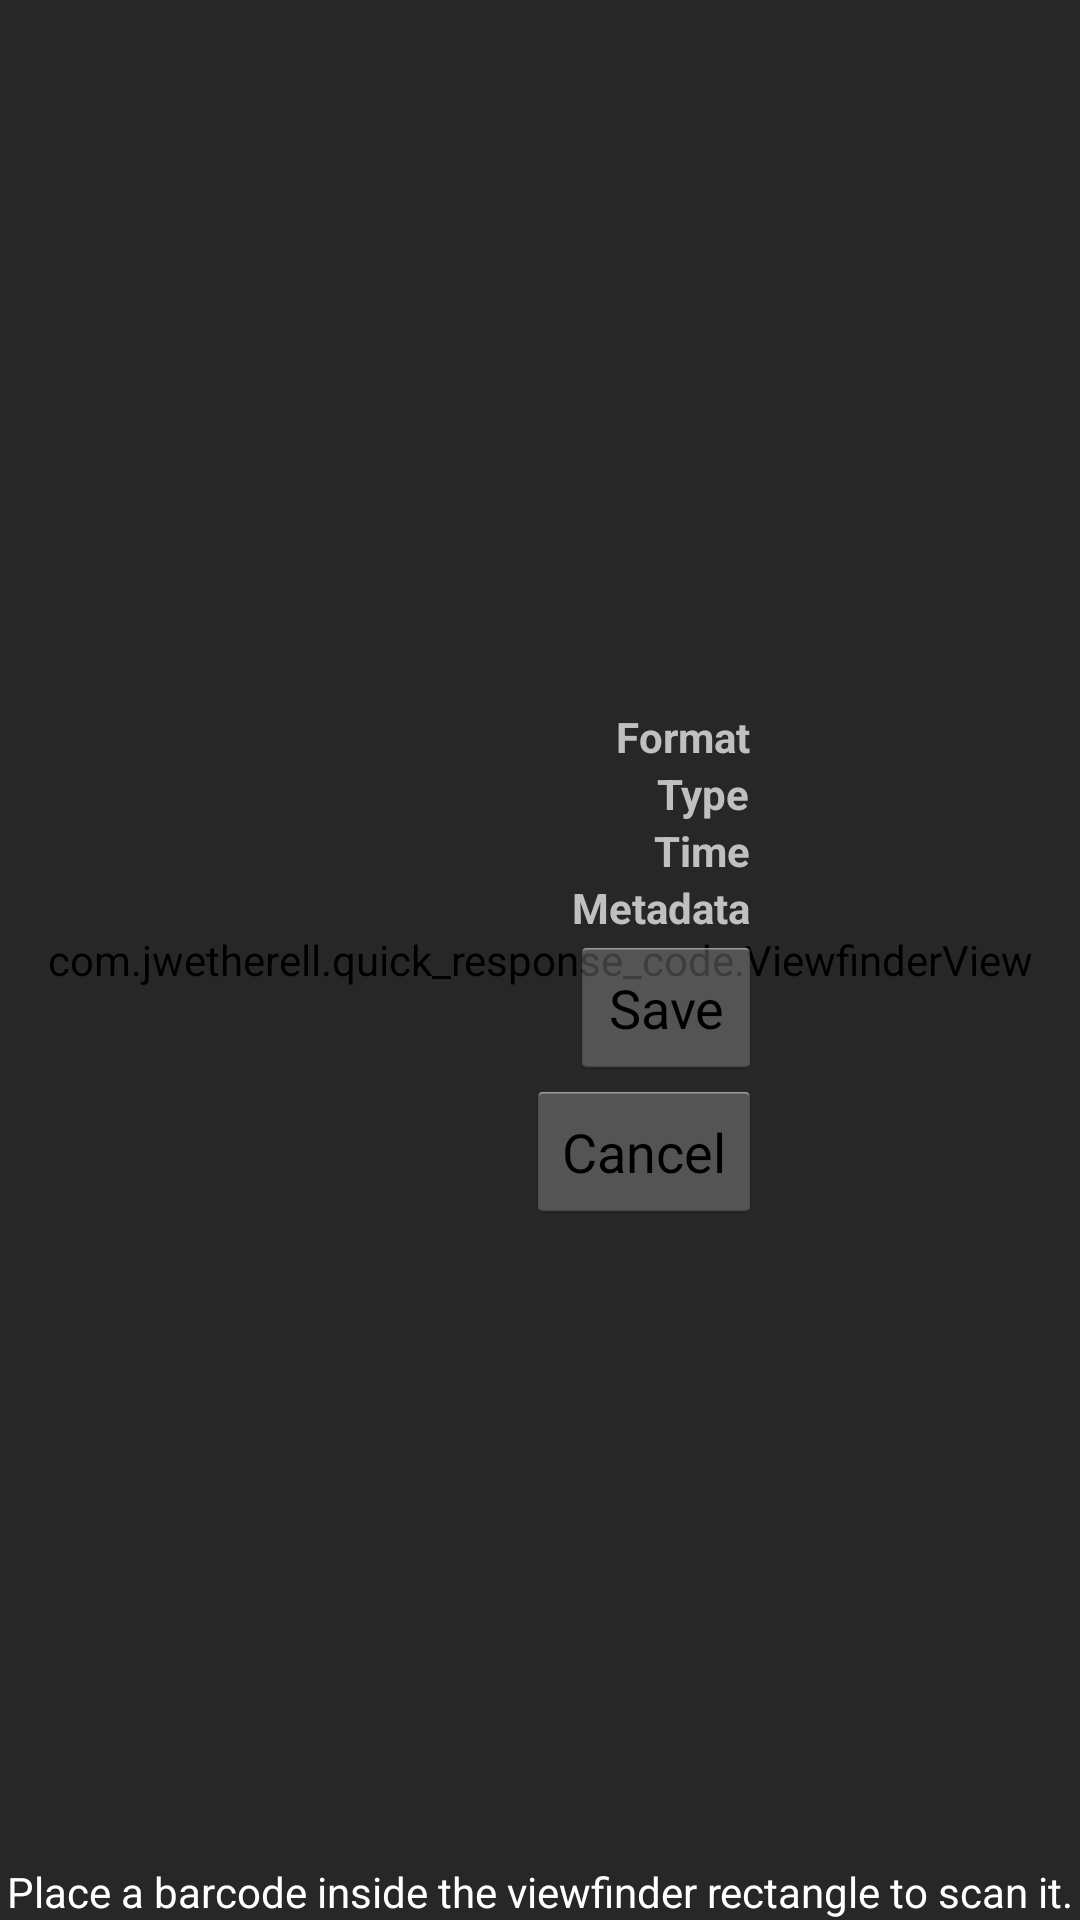

Produce the Android XML layout that renders to this screen, including the resource entries it uses.
<!-- AndroidManifest.xml: activity theme android:Theme.Holo.Light -->
<!-- res/layout/capture.xml -->
<?xml version="1.0" encoding="utf-8"?>
<FrameLayout xmlns:android="http://schemas.android.com/apk/res/android"
             android:layout_width="fill_parent"
             android:layout_height="fill_parent">

  <SurfaceView android:id="@+id/preview_view"
               android:layout_width="fill_parent"
               android:layout_height="fill_parent">
  </SurfaceView>

  <com.jwetherell.quick_response_code.ViewfinderView
      android:id="@+id/viewfinder_view"
      android:layout_width="fill_parent"
      android:layout_height="fill_parent"
      android:background="@color/transparent">
  </com.jwetherell.quick_response_code.ViewfinderView>

  <LinearLayout android:id="@+id/result_view"
                android:orientation="horizontal"
                android:layout_width="fill_parent"
                android:layout_height="fill_parent"
                android:background="@color/result_view"
                android:gravity="center"
                android:padding="4dip">

    <LinearLayout
      android:orientation="vertical"
      android:layout_width="wrap_content"
      android:layout_height="fill_parent"
      android:gravity="right|center_vertical">

      <ImageView android:id="@+id/barcode_image_view"
                 android:layout_width="160dip"
                 android:layout_height="wrap_content"
                 android:maxWidth="160dip"
                 android:maxHeight="160dip"
                 android:layout_marginBottom="4dip"
                 android:adjustViewBounds="true"
                 android:scaleType="centerInside"
                 android:contentDescription="@string/barcode_image">
      </ImageView>

      <LinearLayout
        android:orientation="horizontal"
        android:layout_width="wrap_content"
        android:layout_height="wrap_content">
        <TextView android:id="@+id/format_text_view_label"
                  android:layout_width="wrap_content"
                  android:layout_height="wrap_content"
                  android:text="@string/msg_default_format"
                  android:textColor="@color/result_minor_text"
                  android:textStyle="bold"
                  android:textSize="14sp"
                  android:paddingRight="4dip">
        </TextView>
        <TextView android:id="@+id/format_text_view"
                  android:layout_width="wrap_content"
                  android:layout_height="wrap_content"
                  android:textColor="@color/result_minor_text"
                  android:textSize="14sp">
        </TextView>
      </LinearLayout>

      <LinearLayout
        android:orientation="horizontal"
        android:layout_width="wrap_content"
        android:layout_height="wrap_content">
        <TextView android:id="@+id/type_text_view_label"
                  android:layout_width="wrap_content"
                  android:layout_height="wrap_content"
                  android:text="@string/msg_default_type"
                  android:textColor="@color/result_minor_text"
                  android:textStyle="bold"
                  android:textSize="14sp"
                  android:paddingRight="4dip">
        </TextView>
        <TextView android:id="@+id/type_text_view"
                  android:layout_width="wrap_content"
                  android:layout_height="wrap_content"
                  android:textColor="@color/result_minor_text"
                  android:textSize="14sp">
        </TextView>
      </LinearLayout>

      <LinearLayout
        android:orientation="horizontal"
        android:layout_width="wrap_content"
        android:layout_height="wrap_content">
        <TextView android:id="@+id/time_text_view_label"
                  android:layout_width="wrap_content"
                  android:layout_height="wrap_content"
                  android:text="@string/msg_default_time"
                  android:textColor="@color/result_minor_text"
                  android:textStyle="bold"
                  android:textSize="14sp"
                  android:paddingRight="4dip">
        </TextView>
        <TextView android:id="@+id/time_text_view"
                  android:layout_width="wrap_content"
                  android:layout_height="wrap_content"
                  android:textColor="@color/result_minor_text"
                  android:textSize="14sp">
        </TextView>
      </LinearLayout>
        
      <LinearLayout
        android:orientation="horizontal"
        android:layout_width="wrap_content"
        android:layout_height="wrap_content">
        <TextView android:id="@+id/meta_text_view_label"
                  android:layout_width="wrap_content"
                  android:layout_height="wrap_content"
                  android:text="@string/msg_default_meta"
                  android:textColor="@color/result_minor_text"
                  android:textStyle="bold"
                  android:textSize="14sp"
                  android:paddingRight="4dip">
        </TextView>
        <TextView android:id="@+id/meta_text_view"
                  android:layout_width="wrap_content"
                  android:layout_height="wrap_content"
                  android:textColor="@color/result_minor_text"
                  android:textSize="14sp">
        </TextView>
      </LinearLayout>

      <Button
          android:id="@+id/btcamera"
          android:layout_width="wrap_content"
          android:layout_height="wrap_content"
          android:text="Save"
          android:onClick="saveToSQLDataAction"
           />
      <Button
          android:id="@+id/btsave"
          android:layout_width="wrap_content"
          android:layout_height="wrap_content"
          android:text="Cancel"
           />
    
    </LinearLayout>

    <ScrollView
        android:layout_width="wrap_content"
        android:layout_height="wrap_content">
      <LinearLayout
        android:layout_width="wrap_content"
        android:layout_height="wrap_content"
        android:orientation="vertical">
        <TextView android:id="@+id/contents_text_view"
                  android:layout_width="wrap_content"
                  android:layout_height="wrap_content"
                  android:textColor="@color/result_text"
                  android:textColorLink="@color/result_text"
                  android:textSize="22sp"
                  android:paddingLeft="12dip">
        </TextView>
      </LinearLayout>
    </ScrollView>

  </LinearLayout>

    <Button
        android:layout_width="wrap_content"
        android:layout_height="wrap_content"
        android:text="Take Photo"
        android:visibility="gone"
        android:id="@+id/btnCapturephoto_ReadQRCodeScreen" />

    <TextView android:id="@+id/status_view"
            android:layout_width="wrap_content"
            android:layout_height="wrap_content"
            android:layout_gravity="bottom|center_horizontal"
            android:background="@color/transparent"
            android:text="@string/msg_default_status"
            android:textColor="@color/status_text"
            android:textSize="14sp">
  </TextView>

</FrameLayout>
<!-- resources referenced by this layout -->
<resources>
  <color name="result_minor_text">#ffc0c0c0</color>
  <color name="result_text">#ffffffff</color>
  <color name="result_view">#b0000000</color>
  <color name="status_text">#ffffffff</color>
  <color name="transparent">#00000000</color>
  <string name="barcode_image">Barcode Image</string>
  <string name="msg_default_format">Format</string>
  <string name="msg_default_meta">Metadata</string>
  <string name="msg_default_status">Place a barcode inside the viewfinder rectangle to scan it.</string>
  <string name="msg_default_time">Time</string>
  <string name="msg_default_type">Type</string>
</resources>
